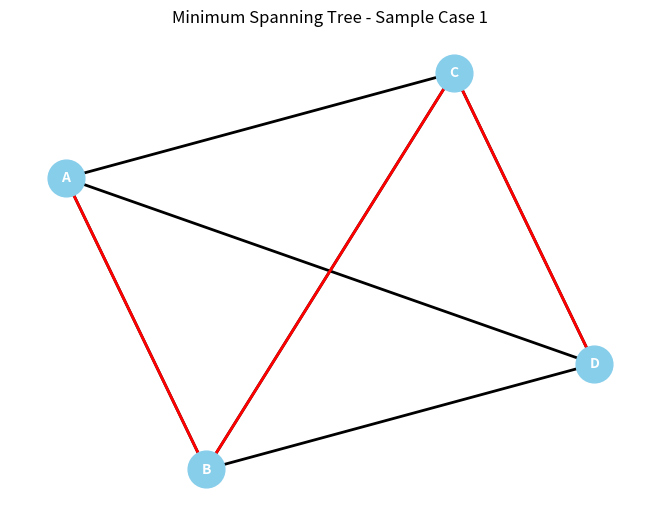
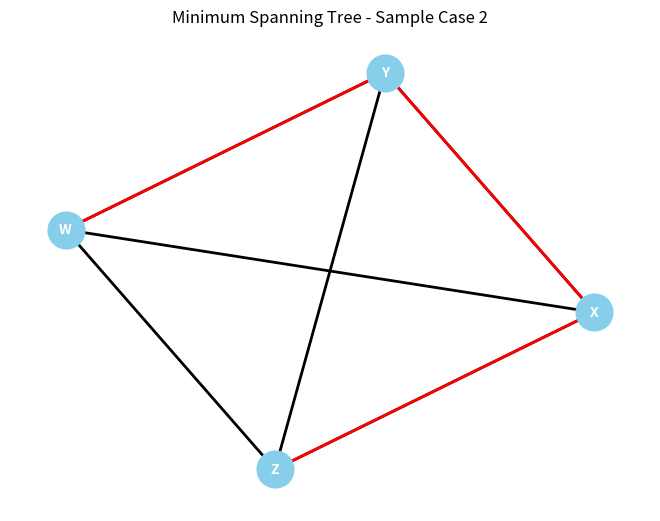
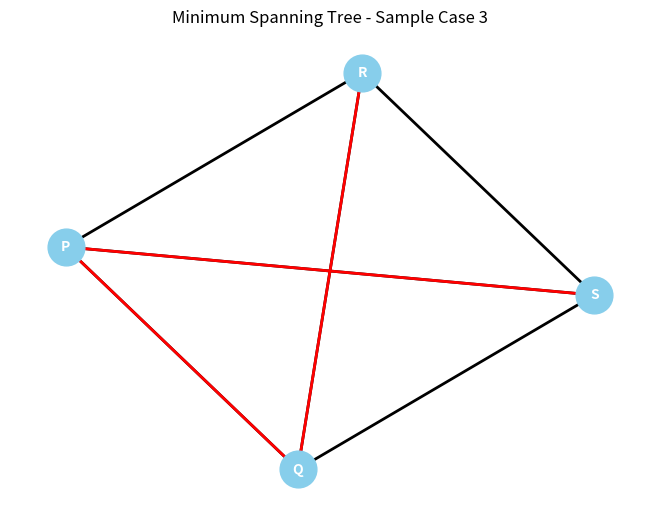
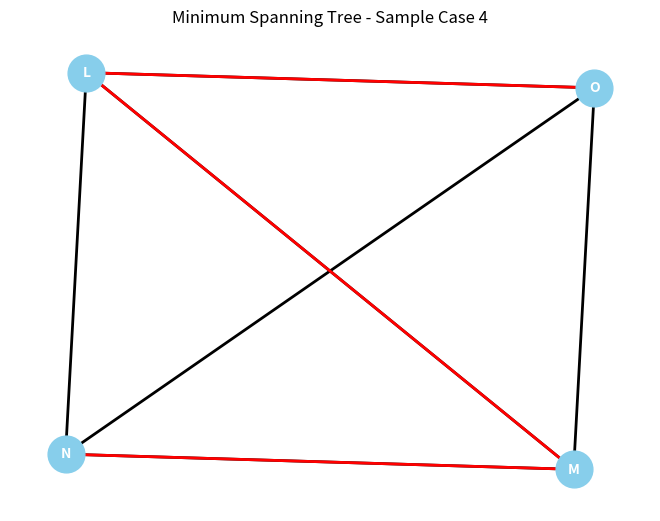

The script that saved these images, in order:


import networkx as nx
import matplotlib.pyplot as plt

class UnionFind:
    def __init__(self, vertices):
        self.parent_map = {v: v for v in vertices}
        self.rank_map = {v: 0 for v in vertices}

    def find(self, vertex):
        if self.parent_map[vertex] != vertex:
            self.parent_map[vertex] = self.find(self.parent_map[vertex])
        return self.parent_map[vertex]

    def union(self, root1, root2):
        if self.rank_map[root1] > self.rank_map[root2]:
            self.parent_map[root2] = root1
        elif self.rank_map[root1] < self.rank_map[root2]:
            self.parent_map[root1] = root2
        else:
            self.parent_map[root1] = root2
            self.rank_map[root2] += 1

def kruskal(graph):
    edges = []
    for u in graph:
        for v, weight in graph[u].items():
            edges.append((u, v, weight))
    edges.sort(key=lambda e: e[2])

    vertices = set(v for e in edges for v in e[:2])
    union_find = UnionFind(vertices)

    min_spanning_tree = set()
    for edge in edges:
        u, v, weight = edge
        root1 = union_find.find(u)
        root2 = union_find.find(v)

        if root1 != root2:
            min_spanning_tree.add((u, v, weight))
            union_find.union(root1, root2)

    return min_spanning_tree

def visualize_graph_with_edges(graph, edges, title):
    G = nx.Graph(graph)
    pos = nx.spring_layout(G)
    nx.draw(G, pos, with_labels=True, node_size=700, font_size=10, font_color="white", node_color="skyblue", font_weight="bold", width=2, arrows=True)
    nx.draw_networkx_edges(G, pos, edgelist=edges, edge_color='red', width=2)
    plt.title(title)
    plt.show()

# Updated Sample Graphs
graph_1 = {
    'A': {'B': 2, 'C': 4, 'D': 3},
    'B': {'A': 2, 'C': 1, 'D': 4},
    'C': {'A': 4, 'B': 1, 'D': 2},
    'D': {'A': 3, 'B': 4, 'C': 2}
}

graph_2 = {
    'X': {'Y': 2, 'Z': 1, 'W': 3},
    'Y': {'X': 2, 'Z': 3, 'W': 1},
    'Z': {'X': 1, 'Y': 3, 'W': 2},
    'W': {'X': 3, 'Y': 1, 'Z': 2}
}

graph_3 = {
    'P': {'Q': 2, 'R': 3, 'S': 1},
    'Q': {'P': 2, 'R': 1, 'S': 4},
    'R': {'P': 3, 'Q': 1, 'S': 2},
    'S': {'P': 1, 'Q': 4, 'R': 2}
}

graph_4 = {
    'L': {'M': 2, 'N': 3, 'O': 1},
    'M': {'L': 2, 'N': 1, 'O': 4},
    'N': {'L': 3, 'M': 1, 'O': 2},
    'O': {'L': 1, 'M': 4, 'N': 2}
}

# Run Kruskal's algorithm on Updated Sample Graphs, print the resulting minimum spanning tree, and plot the graphs
min_spanning_tree_1 = kruskal(graph_1)
print("Minimum Spanning Tree - Sample Case 1:")
print(min_spanning_tree_1)
visualize_graph_with_edges(graph_1, [(u, v) for u, v, _ in min_spanning_tree_1], "Minimum Spanning Tree - Sample Case 1")

min_spanning_tree_2 = kruskal(graph_2)
print("\nMinimum Spanning Tree - Sample Case 2:")
print(min_spanning_tree_2)
visualize_graph_with_edges(graph_2, [(u, v) for u, v, _ in min_spanning_tree_2], "Minimum Spanning Tree - Sample Case 2")

min_spanning_tree_3 = kruskal(graph_3)
print("\nMinimum Spanning Tree - Sample Case 3:")
print(min_spanning_tree_3)
visualize_graph_with_edges(graph_3, [(u, v) for u, v, _ in min_spanning_tree_3], "Minimum Spanning Tree - Sample Case 3")

min_spanning_tree_4 = kruskal(graph_4)
print("\nMinimum Spanning Tree - Sample Case 4:")
print(min_spanning_tree_4)
visualize_graph_with_edges(graph_4, [(u, v) for u, v, _ in min_spanning_tree_4], "Minimum Spanning Tree - Sample Case 4")
